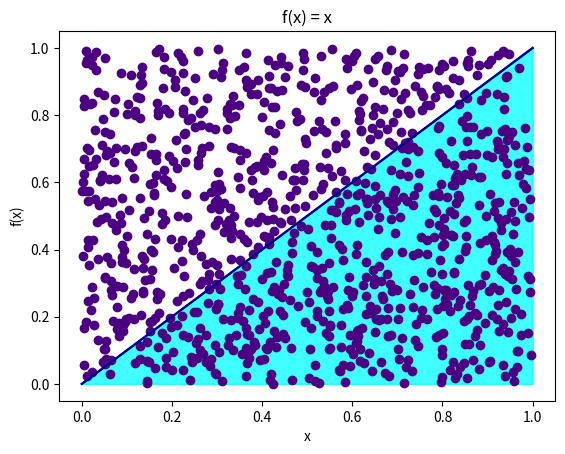
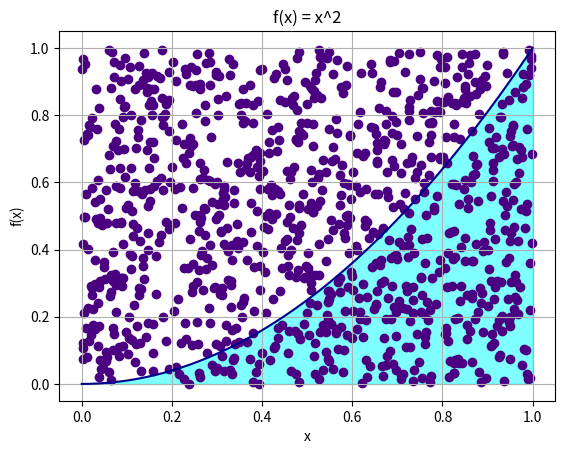
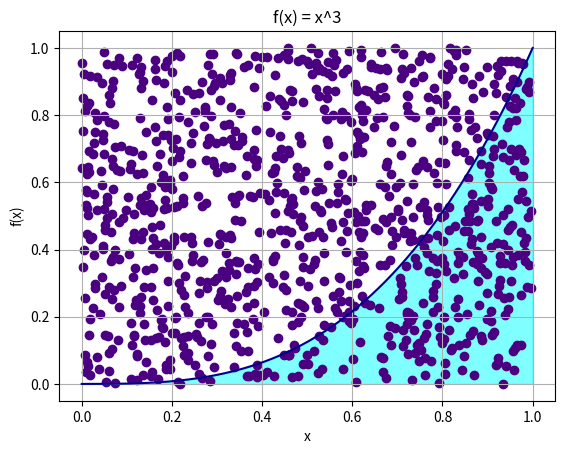
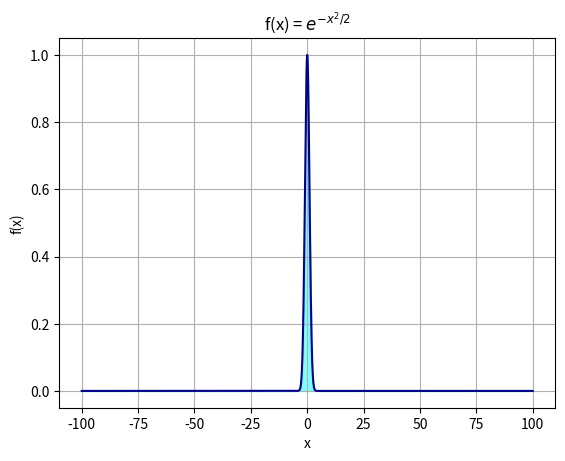
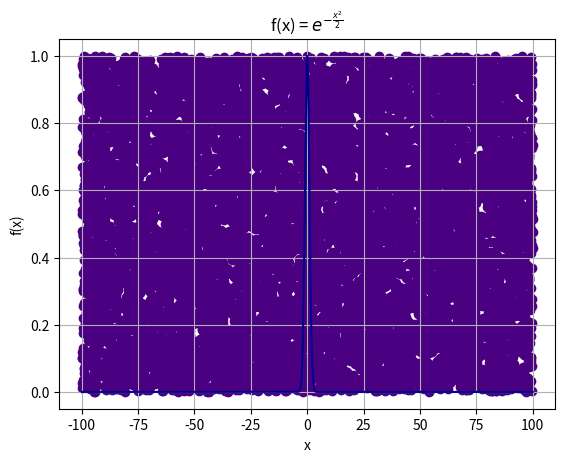
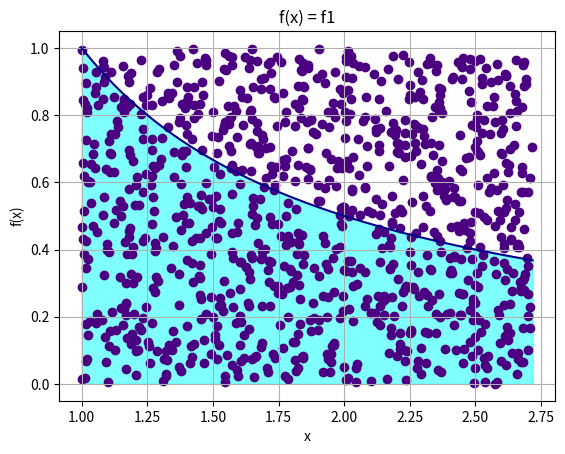

These charts were generated, in order, by the following Python code:
################################################################################
# Extra: Método de Monte Carlo para Integrales
# Autor: Elías González Nieto
# Afil : Facultad de Ciencias - UNAM
# Curso : Probabilidad I
################################################################################

################################################################################
# Librerías
import numpy as np
import matplotlib.pyplot as plt
import math
################################################################################

################################################################################
# Funciones Sencillas

# Gráfica de la identidad
xpoints = np.linspace(0,1,10000)
plt.plot(xpoints, xpoints, color = 'darkblue')
plt.fill_between(xpoints, xpoints, color='cyan', alpha=0.5)
plt.xlabel('x')
plt.ylabel('f(x)')
plt.title('f(x) = x')
plt.grid()
plt.show()

# Simulación de vectores aleatorios
u1 = np.random.uniform(0,1,1000)
u2 = np.random.uniform(0,1,1000)

# Visualización
xpoints = np.linspace(0,1,10000)
plt.plot(xpoints, xpoints, color = 'darkblue')
plt.fill_between(xpoints, xpoints, color='cyan', alpha=0.5)
plt.scatter(u1, u2, color='indigo')
plt.xlabel('x')
plt.ylabel('f(x)')
plt.title('f(x) = x')
plt.grid()
plt.show()

# Aproximación a la integral
u1 = np.random.uniform(0,1,1000)
u2 = np.random.uniform(0,1,1000)
contador = 0
for i in range(len(u1)):
  if u2[i] <= u1[i]:
    contador += 1
  else:
    0
print(contador / len(u1))

# Función para aproximar la integral en [0,1] de x^n
def integral_polinomio(n, N=1000):
  # Simulamos las uniformes
  unif1 = np.random.uniform(0,1,N)
  unif2 = np.random.uniform(0,1,N)

  # Graficamos la función
  xpoints = np.linspace(0,1,10000)
  plt.figure()
  plt.plot(xpoints, xpoints**n, color = 'darkblue')
  plt.fill_between(xpoints, xpoints**n, color='cyan', alpha=0.5)
  plt.scatter(unif1, unif2, color='indigo')
  plt.xlabel('x')
  plt.ylabel('f(x)')
  plt.title(f'f(x) = x^{n}')
  plt.grid()
  plt.show()

  # Aproximamos la integral
  contador = 0
  for i in range(len(unif1)):
    if unif2[i] <= unif1[i]**n:
      contador += 1
    else:
      0
  print(f'La integral de 0 a 1 de x^{n} es', contador / N)

# Ejemplos
integral_polinomio(2)
integral_polinomio(3)

################################################################################
# Integral sobre R de e^{-x^2/2}

xpoints3 = np.linspace(-100,100,10000)
plt.figure()
plt.plot(xpoints3, np.exp(-xpoints3**2/2), color = 'darkblue')
plt.fill_between(xpoints3, np.exp(-xpoints3**2/2), color='cyan', alpha=0.5)
plt.xlabel('x')
plt.ylabel('f(x)')
plt.title(r'f(x) = $e^{-x^2/2}$')
plt.grid()
plt.show()

# Estimación de la integral por medio de Monte Carlo
def f(x):
  return math.exp(-x**2/2)

N = 10000
unif31 = np.random.uniform(-100,100,N)
unif32 = np.random.uniform(0,1,N)

plt.figure()
plt.plot(xpoints3, np.exp(-xpoints3**2/2), color = 'darkblue')
plt.fill_between(xpoints3, np.exp(-xpoints3**2/2), color='cyan', alpha=0.5)
plt.scatter(unif31, unif32, color='indigo')
plt.xlabel('x')
plt.ylabel('f(x)')
plt.title(r'f(x) = $e^{-\frac{x^2}{2}}$')
plt.grid()
plt.show()

contador3 = 0
for i in range(len(unif31)):
  if unif32[i] <= f(unif31[i]):
    contador3 += 1
  else:
    0
print(200*contador3 / len(unif31), math.sqrt(2*math.pi))

# Una función para hacer este proceso
def aproximar_integral3(N=10000, grafico = True):
  # Las uniformes
  unif31 = np.random.uniform(-100,100,N)
  unif32 = np.random.uniform(0,1,N)

  # Las gráficas
  if grafico:
    xpoints3 = np.linspace(-100,100,N)
    plt.figure()
    plt.plot(xpoints3, np.exp(-xpoints3**2/2), color = 'darkblue')
    plt.fill_between(xpoints3, np.exp(-xpoints3**2/2), color='cyan', alpha=0.5)
    plt.scatter(unif31, unif32, color='indigo')
    plt.xlabel('x')
    plt.ylabel('f(x)')
    plt.title(r'f(x) = $e^{-x^2}$')
    plt.grid()
    plt.show()

  # Aproximamos la integral
  contador3 = 0
  for i in range(len(unif31)):
    if unif32[i] <= f(unif31[i]):
      contador3 += 1
    else:
      0

  # Imprimimos la aproximación
  #print('La aproximación de la integral es:', 200*contador3 / len(unif31))
  return 200*contador3 / len(unif31)

# Obtenemos la media de 1000 aproximaciones
aproximaciones = [aproximar_integral3(1000, False) for i in range(1000)]
print(np.mean(aproximaciones))

# Verificación con el valor real
math.sqrt(2*math.pi)

################################################################################
# Caso general

# Clase para aplicar el método de Monte Carlo
class MonteCarlo:

  def __init__(self, f, a, b, M, N=1000):
    '''
    f: función a integrar
    a: límite inferior
    b: límite superior
    M: cota para la función
    N: número de iteraciones
    '''
    self.f = f
    self.a = a
    self.b = b
    self.N = N
    self.M = M

  def aproximar_integral(self):
    # Las uniformes
    unif31 = np.random.uniform(self.a,self.b,self.N)
    unif32 = np.random.uniform(0,self.M,self.N)
    # Aproximación
    indicadora = 0
    for i in range(len(unif31)):
      if unif32[i] <= self.f(unif31[i]):
        indicadora += 1
      else:
        0
    return unif31, unif32, (self.b-self.a)*indicadora / self.N

  def graficar(self):
    xpoints = np.linspace(self.a,self.b, self.N)
    u1, u2, app = self.aproximar_integral()
    plt.figure()
    plt.plot(xpoints, self.f(xpoints), color = 'darkblue')
    plt.fill_between(xpoints, self.f(xpoints), color='cyan', alpha=0.5)
    plt.scatter(u1, u2, color='indigo')
    plt.xlabel('x')
    plt.ylabel('f(x)')
    plt.title(f'f(x) = {self.f.__name__}')
    plt.grid()
    plt.show()
    print('La aproximación de esta iteración fue', app)


# Ejemplo
def f1(x):
  return 1/x

clase1 = MonteCarlo(f1, 1, math.exp(1), 1)
clase1.graficar()

